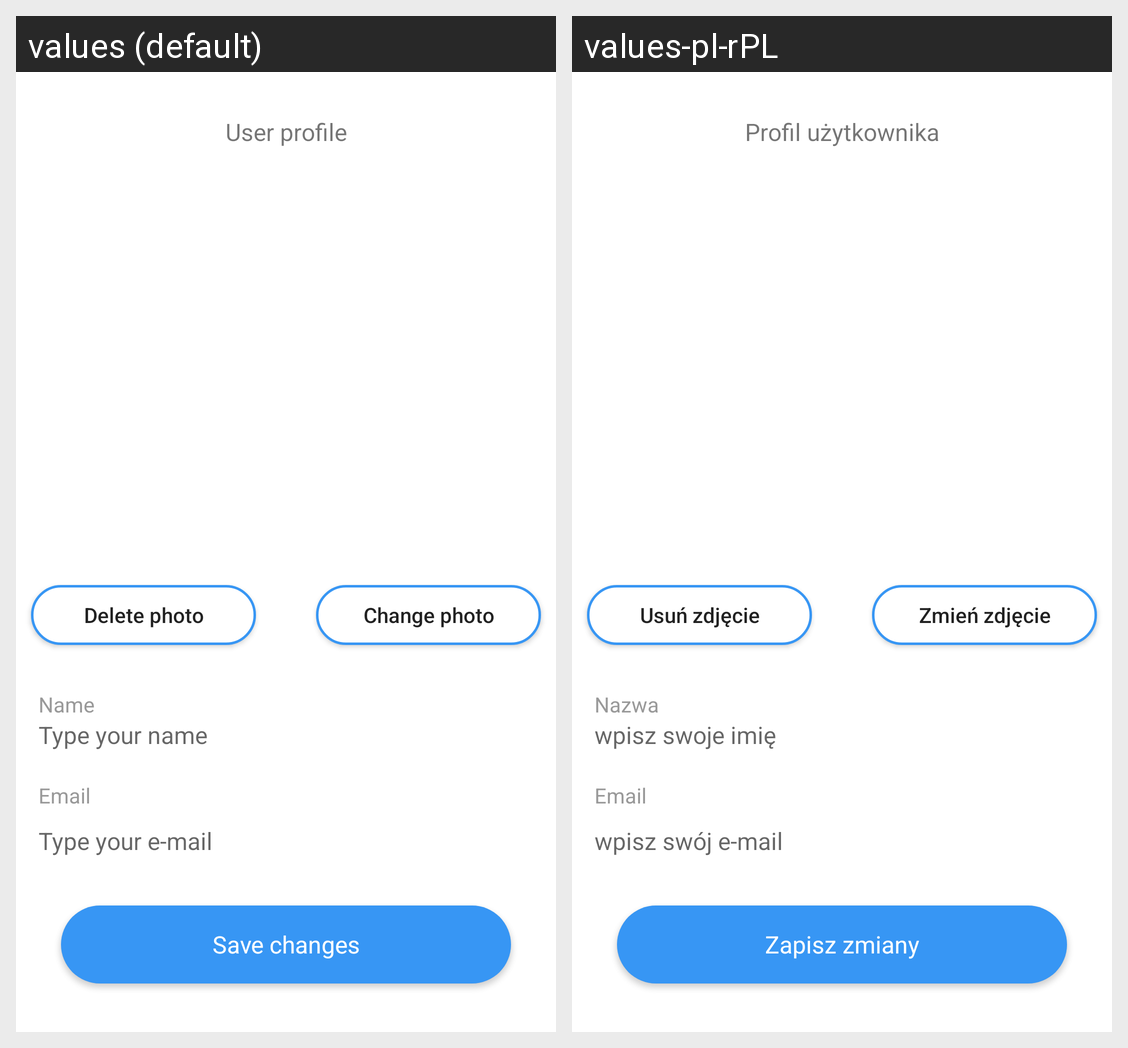

Translations of the strings shown on this Android screen, per locale in the grid:
Android screen res/layout/profile_fragment.xml rendered under 2 locales, left to right: values (default), values-pl-rPL. Device: Nexus 5 (rendered at 1080×1920; each locale shown at half size, 540×960, under a caption strip naming it); theme Theme.AppCompat.DayNight.NoActionBar.
Strings drawn on this screen, with the default value and each locale's value (text and hints the layout hard-codes, and strings that could not be matched under every locale, appear in the picture but are not listed):

profile
  values: User profile
  values-pl-rPL: Profil użytkownika

delete_photo
  values: Delete photo
  values-pl-rPL: Usuń zdjęcie

change_photo
  values: Change photo
  values-pl-rPL: Zmień zdjęcie

name
  values: Name
  values-pl-rPL: Nazwa

type_name
  values: Type your name
  values-pl-rPL: wpisz swoje imię

email
  values: Email
  values-pl-rPL: Email

type_email
  values: Type your e-mail
  values-pl-rPL: wpisz swój e-mail

save_changes
  values: Save changes
  values-pl-rPL: Zapisz zmiany
